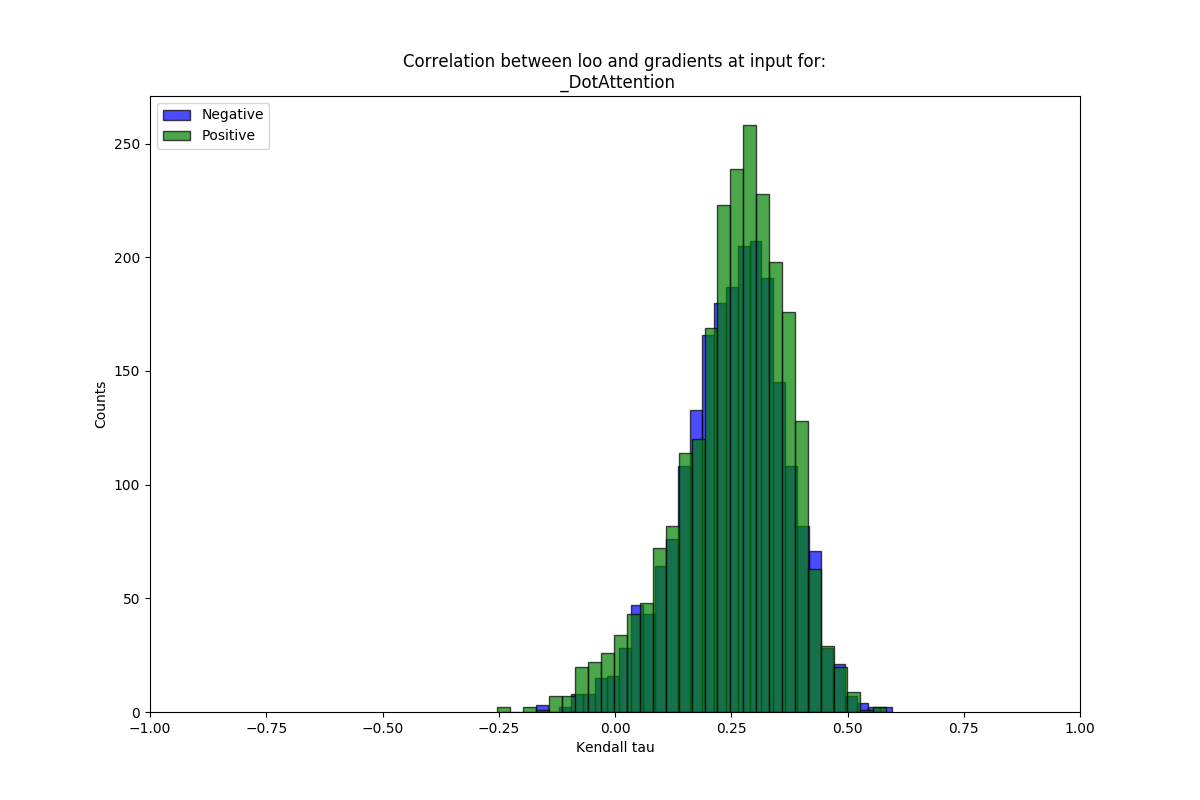

Source data for this figure (header and first rows):
mean, stdev, sig_frac, name
0.254, 0.1127, 0.9087, neg
0.2537, 0.1192, 0.8903, pos
